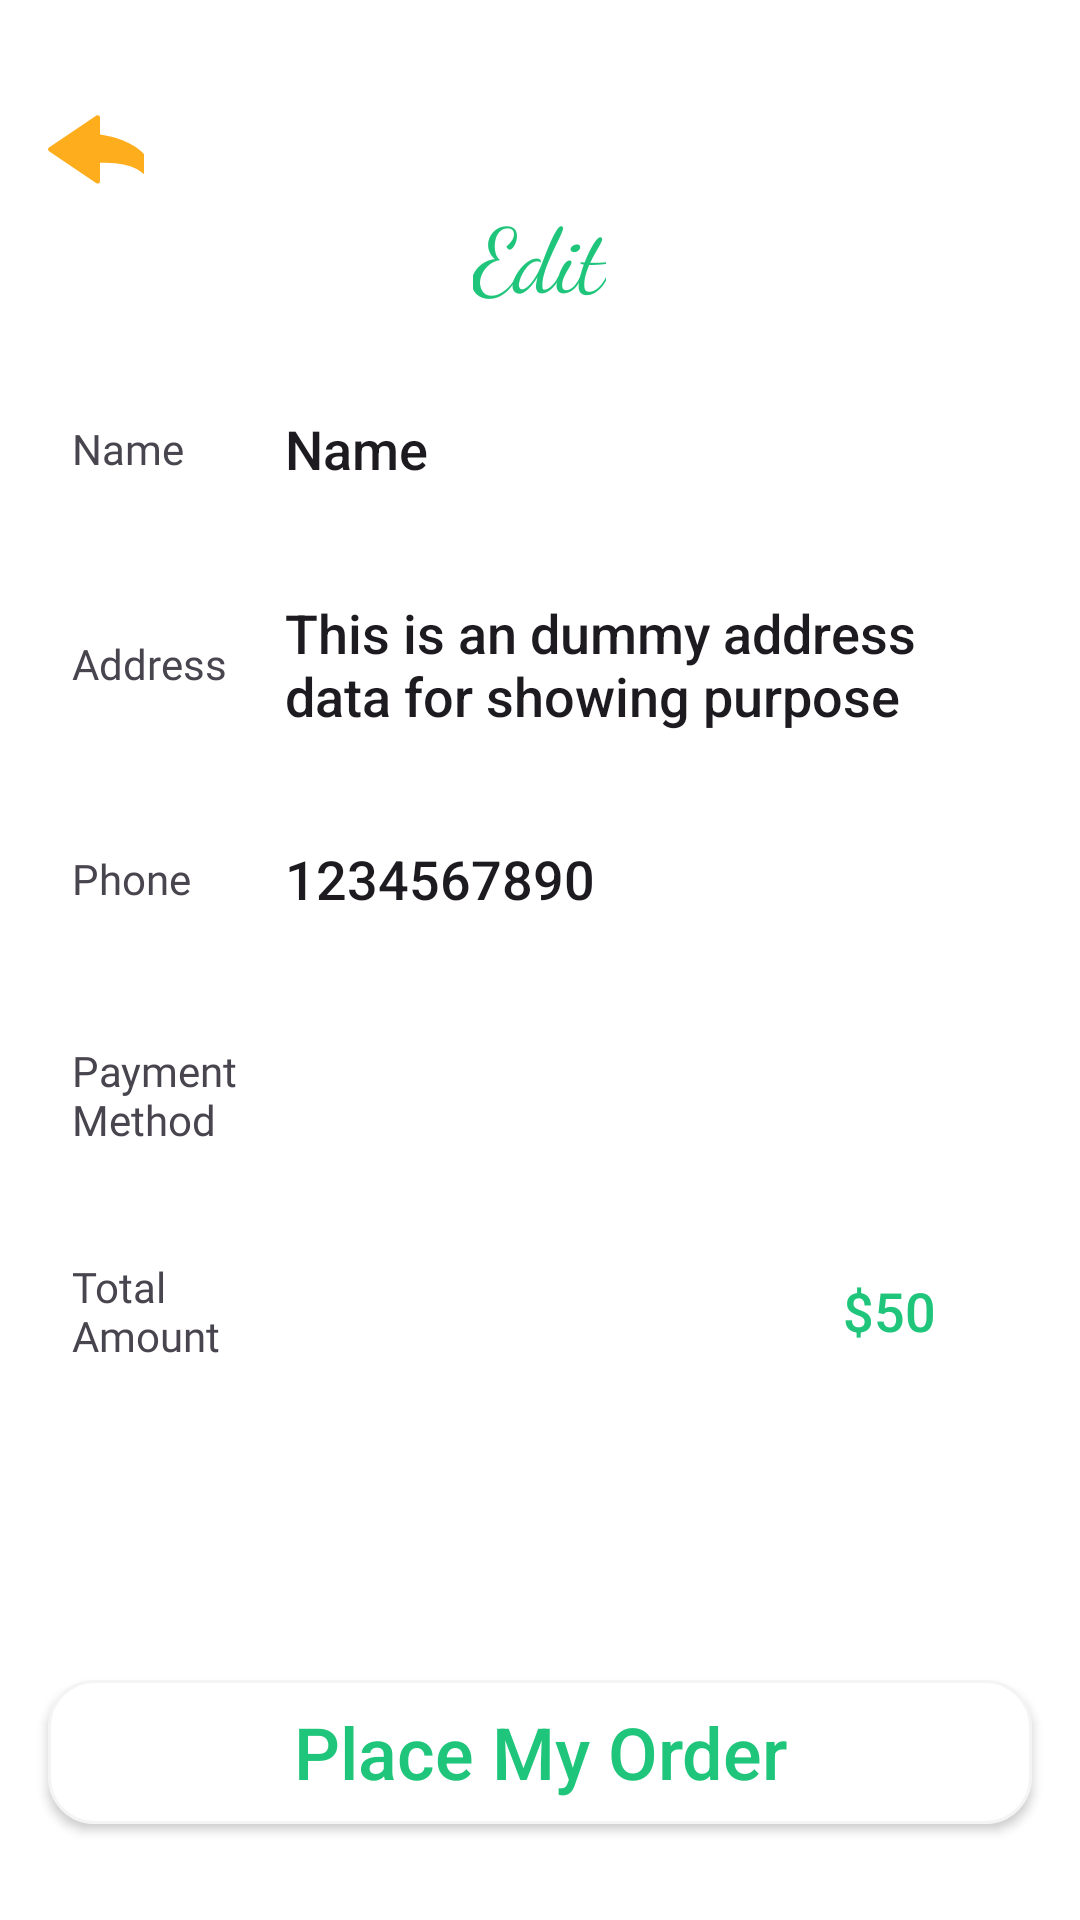

Android layout source for this screen:
<!-- AndroidManifest.xml: application theme Theme.MunchMate -->
<!-- res/layout/activity_pay_out.xml -->
<?xml version="1.0" encoding="utf-8"?>
<FrameLayout xmlns:android="http://schemas.android.com/apk/res/android"
    xmlns:app="http://schemas.android.com/apk/res-auto"
    xmlns:tools="http://schemas.android.com/tools"
    android:layout_width="match_parent"
    android:orientation="vertical"
    android:background="@color/white"
    android:layout_height="match_parent"
    tools:context=".PayOutActivity">
<LinearLayout
    android:layout_width="match_parent"
    android:layout_height="wrap_content"
    android:orientation="vertical">


    <ImageButton
     android:src="@drawable/backarrow"
        android:background="@android:color/transparent"
        android:id="@+id/button6"
        android:layout_width="32dp"
        android:scaleType="centerCrop"
        android:layout_height="32dp"
        android:layout_marginStart="16dp"
        android:layout_marginTop="32dp"
        android:text="Button"
        app:layout_constraintStart_toStartOf="parent"
        app:layout_constraintTop_toTopOf="parent" />

    <TextView
        android:id="@+id/textView25"
        android:layout_width="wrap_content"
        android:layout_height="wrap_content"
        android:layout_gravity="center"
        android:fontFamily="cursive"
        android:text="Edit"
        android:textColor="@color/textcolor"
        android:textSize="30sp"
        app:layout_constraintEnd_toEndOf="parent"
        app:layout_constraintStart_toStartOf="parent"
        app:layout_constraintTop_toBottomOf="@+id/button6" />

    <LinearLayout
        android:layout_width="match_parent"
        android:layout_height="56dp"
        android:layout_marginTop="16dp"
        android:layout_marginStart="16dp"
        android:layout_marginEnd="16dp"
        android:background="@drawable/profileedittextshape"
        android:gravity="center"
        android:orientation="horizontal"
        app:layout_constraintEnd_toEndOf="parent"
        app:layout_constraintStart_toStartOf="parent"
        app:layout_constraintTop_toBottomOf="@+id/textView25">

        <TextView

            android:layout_width="40dp"
            android:layout_height="wrap_content"
            android:layout_weight="1"
            android:fontFamily="@font/abel"
            android:paddingLeft="8dp"
            android:text="Name" />

        <EditText

            android:id="@+id/name"
            android:layout_width="wrap_content"
            android:layout_height="wrap_content"
            android:layout_weight="1"
            android:background="@android:color/transparent"
            android:ems="10"
            android:fontFamily="sans-serif-medium"
            android:inputType="text"
            android:text="Name" />
    </LinearLayout>
    <LinearLayout
        android:layout_marginTop="16dp"
        android:layout_width="match_parent"
        android:layout_height="wrap_content"
        android:layout_marginStart="16dp"
        android:layout_marginEnd="16dp"
        android:background="@drawable/profileedittextshape"
        android:gravity="center"
        android:orientation="horizontal"
        app:layout_constraintEnd_toEndOf="parent"
        app:layout_constraintStart_toStartOf="parent"
        app:layout_constraintTop_toBottomOf="@+id/textView25">

        <TextView

            android:layout_width="40dp"
            android:layout_height="wrap_content"
            android:layout_weight="1"
            android:fontFamily="@font/abel"
            android:paddingLeft="8dp"
            android:text="Address" />

        <EditText
            android:id="@+id/address"
            android:layout_width="wrap_content"
            android:layout_height="wrap_content"
            android:layout_marginTop="5dp"
            android:layout_marginBottom="5dp"
            android:layout_weight="1"
            android:background="@android:color/transparent"
            android:ems="10"
            android:fontFamily="sans-serif-medium"
            android:inputType="textMultiLine"
            android:text="This is an dummy address data for showing purpose" />
    </LinearLayout>
    <LinearLayout
    android:layout_width="match_parent"
    android:layout_height="56dp"
        android:layout_marginTop="16dp"
    android:layout_marginStart="16dp"
    android:layout_marginEnd="16dp"
    android:background="@drawable/profileedittextshape"
    android:gravity="center"
    android:orientation="horizontal"
    app:layout_constraintEnd_toEndOf="parent"
    app:layout_constraintStart_toStartOf="parent"
    app:layout_constraintTop_toBottomOf="@+id/textView25">

        <TextView

            android:layout_width="40dp"
            android:layout_height="wrap_content"
            android:layout_weight="1"
            android:fontFamily="@font/abel"
            android:paddingLeft="8dp"
            android:text="Phone" />

        <EditText
android:id="@+id/phone"
            android:layout_width="wrap_content"
            android:layout_height="wrap_content"
            android:layout_weight="1"
            android:background="@android:color/transparent"
            android:ems="10"
            android:fontFamily="sans-serif-medium"
            android:inputType="text"
            android:text="1234567890" />
    </LinearLayout>
    <LinearLayout
    android:layout_width="match_parent"
    android:layout_height="56dp"
        android:layout_marginTop="16dp"
    android:layout_marginStart="16dp"
    android:layout_marginEnd="16dp"
    android:background="@drawable/profileedittextshape"
    android:gravity="center"
    android:orientation="horizontal"
    app:layout_constraintEnd_toEndOf="parent"
    app:layout_constraintStart_toStartOf="parent"
    app:layout_constraintTop_toBottomOf="@+id/textView25">

        <TextView

            android:layout_width="40dp"
            android:layout_height="wrap_content"
            android:layout_weight="1"
            android:fontFamily="@font/abel"
            android:paddingLeft="8dp"
            android:text="Payment Method" />

        <ImageView
            android:id="@+id/imageView5"
            android:layout_width="250dp"
            android:layout_height="wrap_content"

            android:src="@drawable/codimg" />


</LinearLayout>
    <LinearLayout
        android:layout_width="match_parent"
        android:layout_height="56dp"
        android:layout_marginStart="16dp"
        android:layout_marginTop="16dp"
        android:layout_marginEnd="16dp"
        android:background="@drawable/profileedittextshape"
        android:gravity="center"
        android:layout_marginBottom="8dp"
        android:orientation="horizontal"
        app:layout_constraintEnd_toEndOf="parent"
        app:layout_constraintStart_toStartOf="parent"
        app:layout_constraintTop_toBottomOf="@+id/textView25">

        <TextView

            android:layout_width="40dp"
            android:layout_height="wrap_content"
            android:layout_weight="1"
            android:fontFamily="@font/abel"
            android:paddingLeft="8dp"

            android:text="Total Amount" />

        <EditText
            android:id="@+id/totalamount"
            android:layout_width="wrap_content"
            android:layout_height="wrap_content"
            android:layout_weight="1"
            android:background="@android:color/transparent"
            android:ems="10"
            android:fontFamily="sans-serif-medium"
            android:gravity="end"
            android:inputType="none"
            android:paddingEnd="32dp"
            android:text="$50"
            android:textColor="@color/textcolor" />

    </LinearLayout>
</LinearLayout>
    <androidx.appcompat.widget.AppCompatButton
        android:id="@+id/placeMyOrderButton"
        android:layout_width="match_parent"
        android:layout_height="wrap_content"
        android:textSize="24sp"
            android:textColor="@color/textcolor"
        android:text="Place My Order"
        android:textAllCaps="false"
        android:layout_gravity="bottom"
        android:layout_marginLeft="16dp"
        android:layout_marginRight="16dp"
        android:layout_marginBottom="32dp"
        android:background="@drawable/edittextshape"/>


</FrameLayout>
<!-- resources referenced by this layout -->
<resources>
  <color name="textcolor">#1FC57A</color>
  <color name="white">#FFFFFFFF</color>
  <!-- drawable backarrow (drawable) -->
  <vector xmlns:android="http://schemas.android.com/apk/res/android"
      android:width="24dp"
      android:height="24dp"
      android:viewportWidth="24"
      android:viewportHeight="24">
    <path
        android:pathData="M26.105,21.891c-0.229,0 -0.439,-0.131 -0.529,-0.346l0,0c-0.066,-0.156 -1.716,-3.857 -7.885,-4.59c-1.285,-0.156 -2.824,-0.236 -4.693,-0.25v4.613c0,0.213 -0.115,0.406 -0.304,0.508c-0.188,0.098 -0.413,0.084 -0.588,-0.033L0.254,13.815C0.094,13.708 0,13.528 0,13.339c0,-0.191 0.094,-0.365 0.254,-0.477l11.857,-7.979c0.175,-0.121 0.398,-0.129 0.588,-0.029c0.19,0.102 0.303,0.295 0.303,0.502v4.293c2.578,0.336 13.674,2.33 13.674,11.674c0,0.271 -0.191,0.508 -0.459,0.562C26.18,21.891 26.141,21.891 26.105,21.891z"
        android:fillColor="@color/iconcolor"
        />
  </vector>
  <!-- drawable edittextshape (drawable) -->
  <?xml version="1.0" encoding="utf-8"?>
  <shape xmlns:android="http://schemas.android.com/apk/res/android">
  <solid android:color="@color/white"/>
      <corners android:radius="15dp"/>
      <stroke android:color="#f4f4f4"
          android:width="1dp"/>
  
  </shape>
  <style name="Theme.MunchMate" parent="Base.Theme.MunchMate" />
  <color name="iconcolor">#FEAD1D</color>
  <style name="Base.Theme.MunchMate" parent="Theme.Material3.DayNight.NoActionBar">
          
          
      </style>
</resources>
